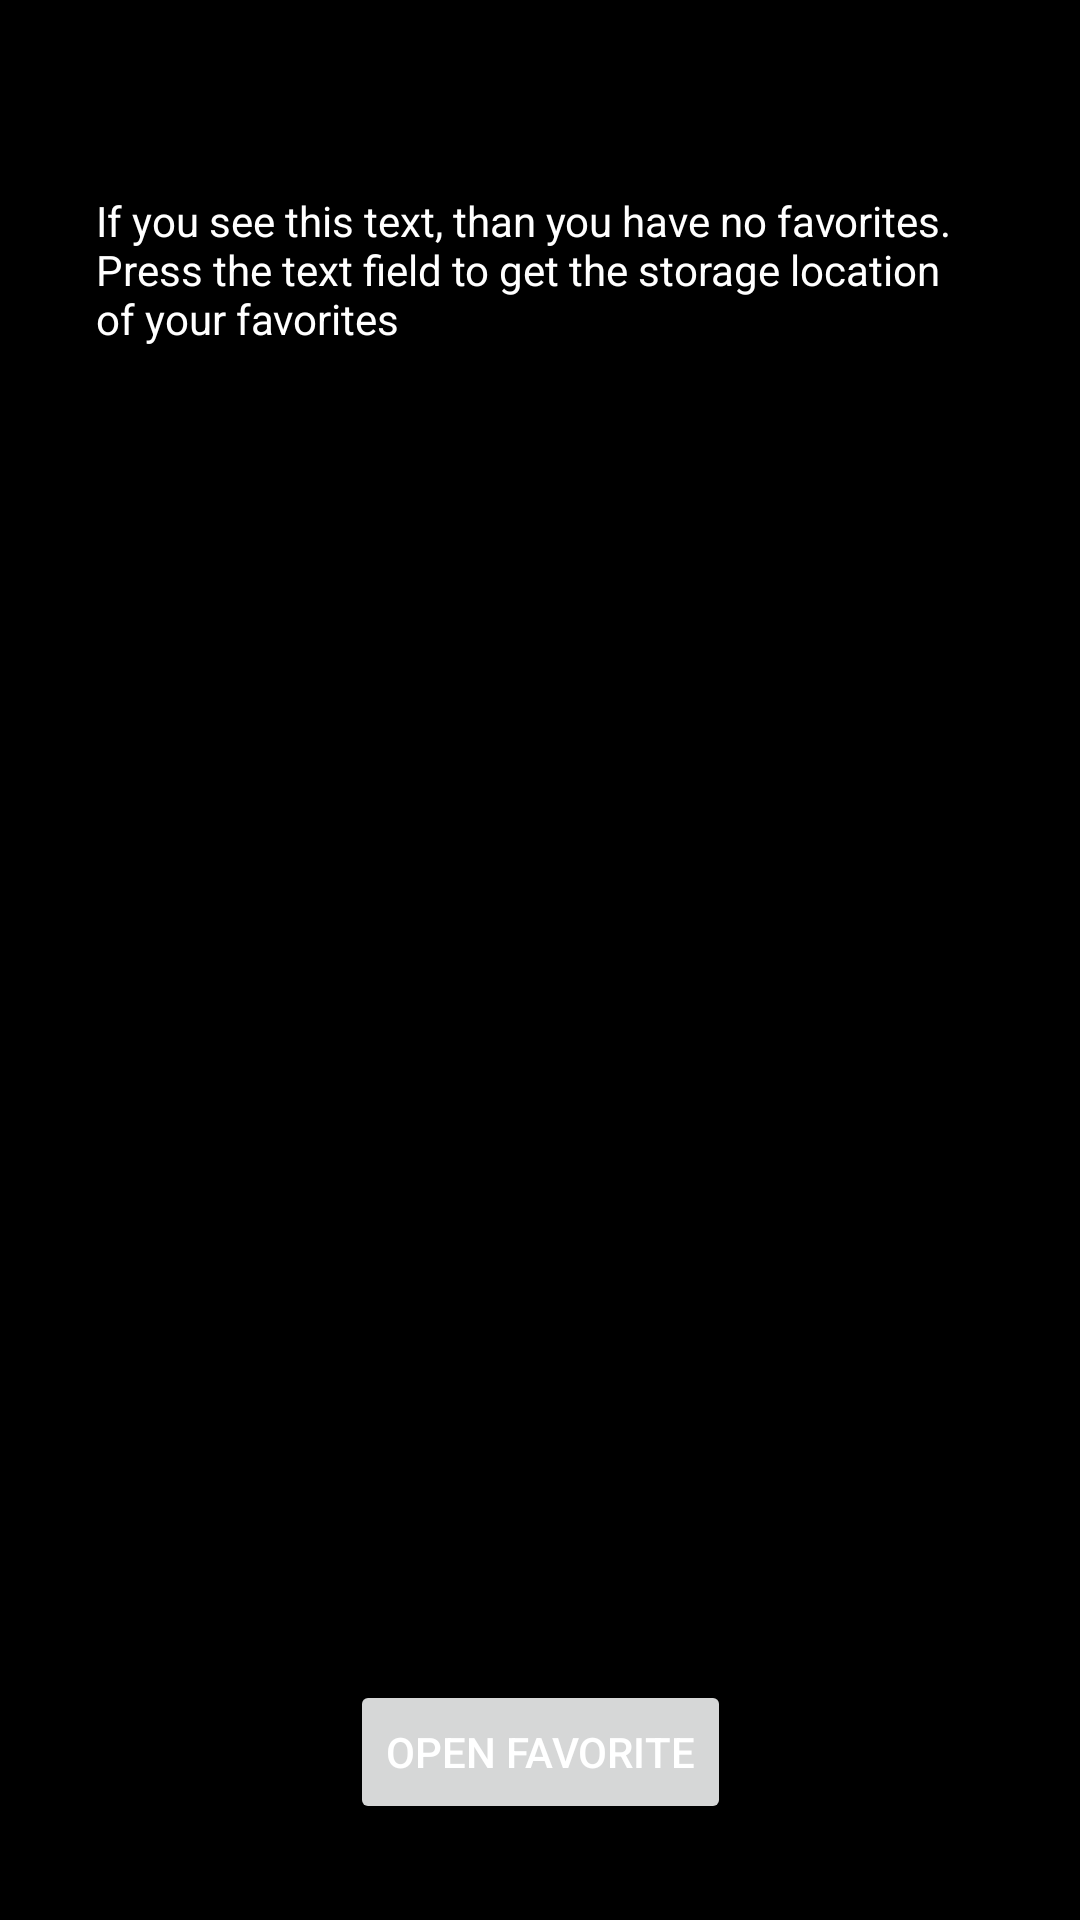

The Android layout XML behind this screen, and the referenced resources:
<!-- AndroidManifest.xml: application theme AppTheme -->
<!-- res/layout/layout_music.xml -->
<?xml version="1.0" encoding="utf-8"?>
<androidx.constraintlayout.widget.ConstraintLayout xmlns:android="http://schemas.android.com/apk/res/android"
    xmlns:app="http://schemas.android.com/apk/res-auto"
    xmlns:tools="http://schemas.android.com/tools"
    android:layout_width="match_parent"
    android:layout_height="match_parent"
    android:background="@color/black">

    <androidx.recyclerview.widget.RecyclerView
        android:id="@+id/recycler_artists"
        android:textColor="@android:color/white"
        android:layout_width="match_parent"
        android:layout_height="wrap_content"
        android:layout_marginTop="32dp"
        android:orientation="vertical"
        app:layout_constraintEnd_toEndOf="parent"
        app:layout_constraintStart_toStartOf="parent"
        app:layout_constraintTop_toTopOf="parent"
        />

    <Button
        android:id="@+id/open_browser_button"
        android:layout_width="wrap_content"
        android:layout_height="wrap_content"
        android:layout_marginTop="32dp"
        android:textColor="@color/white"
        android:layout_marginBottom="32dp"
        android:text="@string/open_favorite"
        app:layout_constraintStart_toStartOf="parent"
        app:layout_constraintEnd_toEndOf="parent"
        app:layout_constraintBottom_toBottomOf="parent" />

    <TextView
        android:id="@+id/favoriteTextView"
        android:layout_width="0dp"
        android:layout_height="0dp"
        android:layout_marginStart="32dp"
        android:layout_marginTop="32dp"
        android:layout_marginEnd="32dp"
        android:layout_marginBottom="16dp"
        android:text="@string/error"
        android:textColor="@color/white"
        app:layout_constraintBottom_toTopOf="@id/open_browser_button"
        app:layout_constraintEnd_toEndOf="parent"
        app:layout_constraintStart_toStartOf="parent"
        app:layout_constraintTop_toBottomOf="@id/recycler_artists"  />

</androidx.constraintlayout.widget.ConstraintLayout>
<!-- resources referenced by this layout -->
<resources>
  <color name="black">#FF000000</color>
  <color name="white">#FFFFFFFF</color>
  <string name="error">If you see this text, than you have no favorites. \nPress the text field to get the storage location of your favorites</string>
  <string name="open_favorite">Open Favorite</string>
  <style name="AppTheme" parent="Theme.MaterialComponents.DayNight.DarkActionBar">
          
          <item name="colorPrimary">@color/purple_500</item>
          <item name="colorPrimaryVariant">@color/purple_700</item>
          <item name="colorOnPrimary">@color/white</item>
          
          <item name="colorSecondary">@color/teal_200</item>
          <item name="colorSecondaryVariant">@color/teal_700</item>
          <item name="colorOnSecondary">@color/black</item>
          
          <item name="android:statusBarColor" tools:targetApi="l">@color/black</item>
          
          <item name="android:textColor">@color/white</item>
  
  
      </style>
  <color name="purple_500">#FF6200EE</color>
  <color name="purple_700">#FF3700B3</color>
  <color name="teal_200">#FF03DAC5</color>
  <color name="teal_700">#FF018786</color>
</resources>
